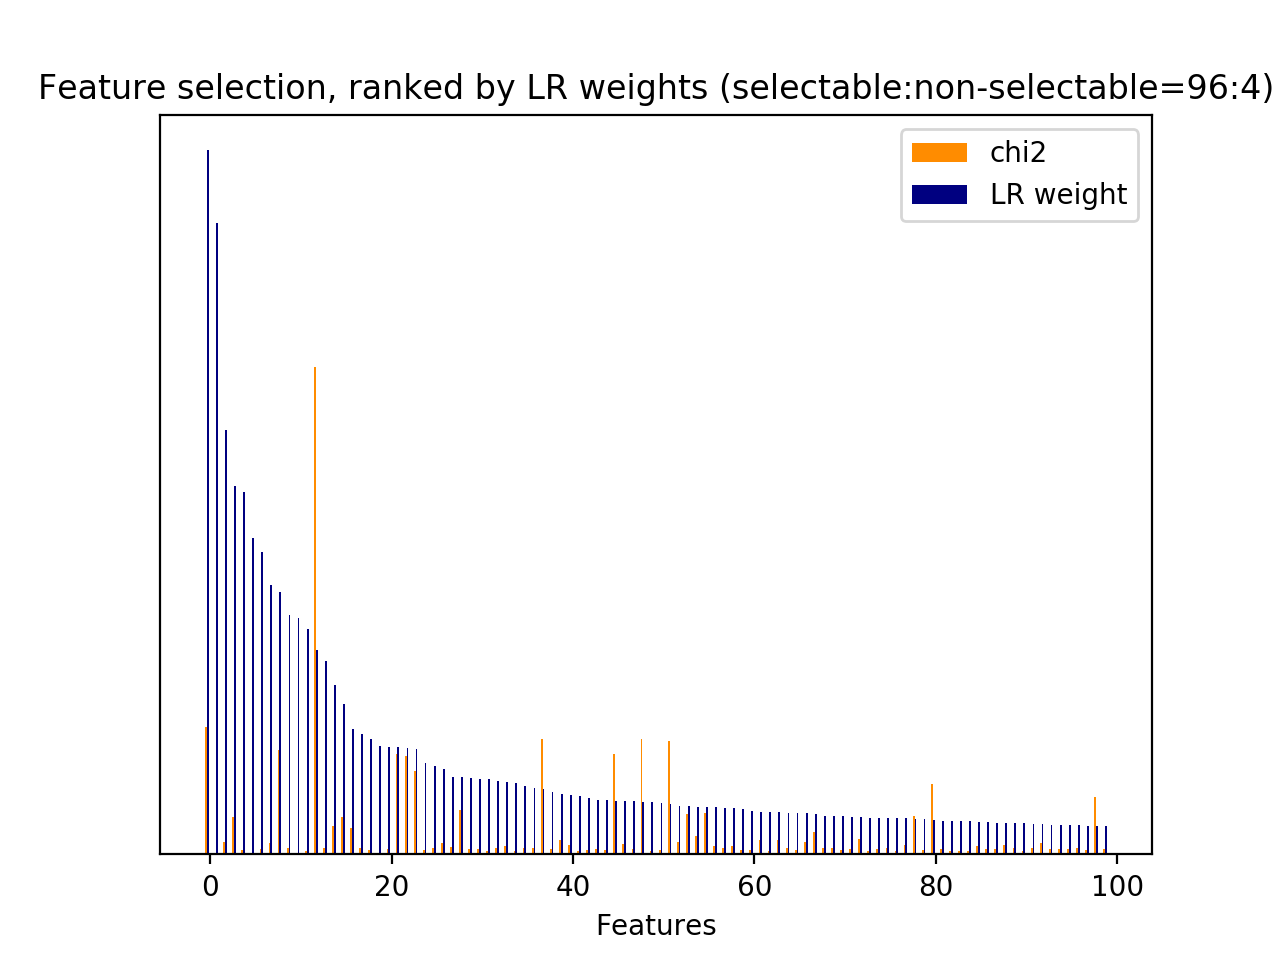

Source data for this figure (header and first rows):
id, name, prefix, chi2, chi2_rank, clf_weight, clf_weight_rank
0, 1, b'1-utterance_length.current_user_uttera…, 223.8, 53, 0.0000, 4115
1, 2.1, b'2.1-user_action_words.current_user_utt…, 11.68, 2646, 0.0026, 614
4, 2.1, b'2.1-user_action_words.current_user_utt…, 31.91, 414, 0.0526, 72
6, 2.1, b'2.1-user_action_words.current_user_utt…, 15.33, 885, 0.0000, 2546
7, 2.1, b'2.1-user_action_words.current_user_utt…, 117.9, 109, 0.0297, 129
8, 2.1, b'2.1-user_action_words.current_user_utt…, 8, 3476, 0.0000, 2547
9, 2.1, b'2.1-user_action_words.current_user_utt…, 9.502, 3151, 0.0043, 471
12, 2.1, b'2.1-user_action_words.current_user_utt…, 23.88, 600, 0.0004, 1273
14, 2.1, b'2.1-user_action_words.current_user_utt…, 13.23, 1634, 0.0000, 2548
17, 2.1, b'2.1-user_action_words.current_user_utt…, 70.44, 185, 0.0099, 319
18, 2.1, b'2.1-user_action_words.current_user_utt…, 17.82, 741, 0.0191, 207
20, 2.1, b'2.1-user_action_words.current_user_utt…, 6.735, 3898, 0.0000, 2549
22, 2.1, b'2.1-user_action_words.current_user_utt…, 12.07, 2455, 0.0000, 2550
23, 2.1, b'2.1-user_action_words.current_user_utt…, 13.75, 1585, 0.0000, 1962
24, 2.1, b'2.1-user_action_words.current_user_utt…, 22.03, 634, 0.0010, 933
28, 2.2, b'2.2-#user_action_words.current_user_ut…, 12.46, 1714, 0.0000, 2551
30, 3, b'3-time_feature__end_of_session', 272.2, 36, 1, 0
31, 3, b'3-time_feature__start_of_session', 94.28, 132, 0.1093, 28
32, 3, b'3-time_feature__time_ratio', 44.25, 275, 0.0196, 205
33, 3, b'3-time_feature__turns_from_start', 229.2, 51, 0.0135, 264
34, 3, b'3-time_feature__turns_to_end', 671.9, 10, 0.0263, 147
60, 4.1, b'4.1-ngram.current_user_utterance__10am…, 7.008, 3777, 0.0000, 2554
94, 4.1, b'4.1-ngram.current_user_utterance__13 3…, 6.612, 3948, 0.0000, 2555
103, 4.1, b'4.1-ngram.current_user_utterance__15 l…, 7.557, 3652, 0.0000, 2556
125, 4.1, b'4.1-ngram.current_user_utterance__1pm …, 12.14, 1762, 0.0000, 2282
144, 4.1, b'4.1-ngram.current_user_utterance__24th…, 9.915, 3058, 0.0001, 1680
158, 4.1, b'4.1-ngram.current_user_utterance__30', 8.521, 3358, 0.0000, 2558
167, 4.1, b'4.1-ngram.current_user_utterance__30 m…, 7.405, 3699, 0.0000, 2560
176, 4.1, b'4.1-ngram.current_user_utterance__30p', 14.77, 932, 0.0021, 703
180, 4.1, b'4.1-ngram.current_user_utterance__30th…, 6.744, 3895, 0.0000, 1831
183, 4.1, b'4.1-ngram.current_user_utterance__32', 7.425, 3680, 0.0121, 290
188, 4.1, b'4.1-ngram.current_user_utterance__3am', 6.927, 3826, 0.0000, 2561
197, 4.1, b'4.1-ngram.current_user_utterance__4pm', 7.865, 3579, 0.0002, 1472
203, 4.1, b'4.1-ngram.current_user_utterance__530', 23.48, 610, 0.0000, 2562
219, 4.1, b'4.1-ngram.current_user_utterance__7pm …, 7.835, 3586, 0.0000, 2230
249, 4.1, b'4.1-ngram.current_user_utterance__add', 24.34, 543, 0.0000, 2565
251, 4.1, b'4.1-ngram.current_user_utterance__add …, 6.526, 3972, 0.0000, 2569
277, 4.1, b'4.1-ngram.current_user_utterance__add …, 8.089, 3462, 0.0232, 172
286, 4.1, b'4.1-ngram.current_user_utterance__add …, 7.843, 3582, 0.0042, 476
301, 4.1, b'4.1-ngram.current_user_utterance__add …, 21.16, 647, 0.0190, 209
310, 4.1, b'4.1-ngram.current_user_utterance__add …, 8.951, 3295, 0.0004, 1268
331, 4.1, b'4.1-ngram.current_user_utterance__add …, 12.53, 1708, 0.0000, 2570
350, 4.1, b'4.1-ngram.current_user_utterance__add …, 8.033, 3465, 0.0000, 2572
369, 4.1, b'4.1-ngram.current_user_utterance__add …, 8.033, 3466, 0.0000, 2545
383, 4.1, b'4.1-ngram.current_user_utterance__add …, 24.44, 542, 0.0427, 92
423, 4.1, b'4.1-ngram.current_user_utterance__add …, 10.24, 2994, 0.0003, 1362
426, 4.1, b'4.1-ngram.current_user_utterance__agne…, 6.45, 3990, 0.0001, 1633
427, 4.1, b'4.1-ngram.current_user_utterance__agne…, 6.45, 3989, 0.0004, 1227
439, 4.1, b'4.1-ngram.current_user_utterance__aler…, 7.124, 3761, 0.0007, 1031
440, 4.1, b'4.1-ngram.current_user_utterance__alex…, 20.59, 659, 0.0013, 862
452, 4.1, b'4.1-ngram.current_user_utterance__aman…, 7.791, 3608, 0.0000, 2543
493, 4.1, b'4.1-ngram.current_user_utterance__augu…, 17.28, 770, 0.0000, 2542
521, 4.1, b'4.1-ngram.current_user_utterance__bank…, 10.24, 2993, 0.0032, 559
560, 4.1, b'4.1-ngram.current_user_utterance__bib', 14.77, 934, 0.0039, 501
561, 4.1, b'4.1-ngram.current_user_utterance__bib …, 14.77, 933, 0.0007, 1071
568, 4.1, b'4.1-ngram.current_user_utterance__birt…, 7.42, 3681, 0.0000, 2514
591, 4.1, b'4.1-ngram.current_user_utterance__bob', 6.963, 3822, 0.0005, 1151
621, 4.1, b'4.1-ngram.current_user_utterance__brin…, 6.409, 4009, 0.0000, 2515
634, 4.1, b'4.1-ngram.current_user_utterance__brus…, 8.096, 3460, 0.0006, 1107
639, 4.1, b'4.1-ngram.current_user_utterance__bubb…, 10.11, 3028, 0.0000, 2518
... 4,056 more rows
